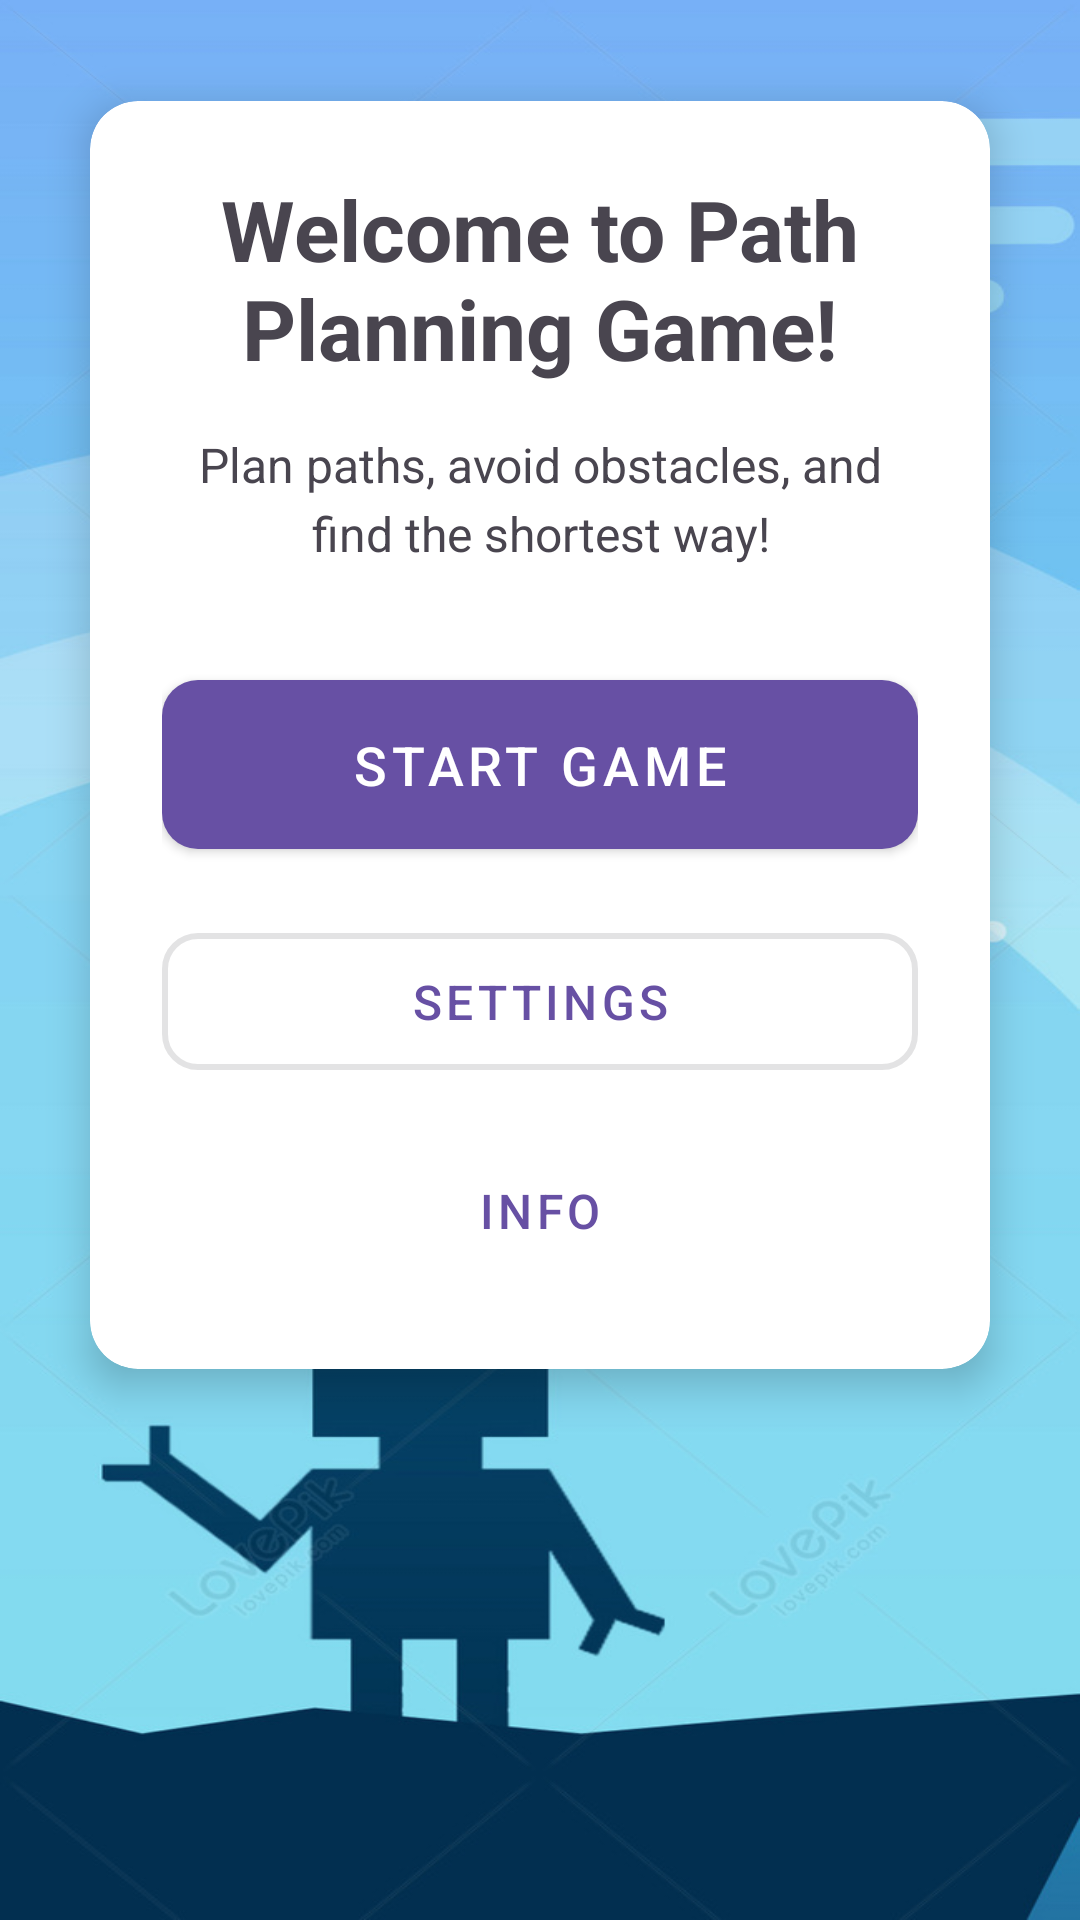

Produce the Android XML layout that renders to this screen, including the resource entries it uses.
<!-- AndroidManifest.xml: application theme Theme.PathPlanningGame -->
<!-- res/layout/activity_welcome.xml -->
<?xml version="1.0" encoding="utf-8"?>
<androidx.constraintlayout.widget.ConstraintLayout
    xmlns:android="http://schemas.android.com/apk/res/android"
    xmlns:app="http://schemas.android.com/apk/res-auto"
    android:layout_width="match_parent"
    android:layout_height="match_parent"
    android:background="@drawable/splash_background">

    <androidx.cardview.widget.CardView
        android:layout_width="match_parent"
        android:layout_height="wrap_content"
        android:layout_marginBottom="150dp"
        android:layout_marginLeft="30dp"
        android:layout_marginRight="30dp"
        app:cardCornerRadius="16dp"
        app:cardElevation="8dp"
        app:layout_constraintTop_toTopOf="parent"
        app:layout_constraintBottom_toBottomOf="parent">

        <LinearLayout
            android:layout_width="match_parent"
            android:layout_height="wrap_content"
            android:orientation="vertical"
            android:padding="24dp">

            <TextView
                android:id="@+id/welcomeMessage"
                android:layout_width="match_parent"
                android:layout_height="wrap_content"
                android:text="@string/welcome_to_path_planning_game"
                android:textSize="28sp"
                android:textStyle="bold"
                android:gravity="center"
                android:layout_marginBottom="16dp" />

            <TextView
                android:id="@+id/description"
                android:layout_width="match_parent"
                android:layout_height="wrap_content"
                android:text="@string/plan_paths_avoid_obstacles_and_find_the_shortest_way"
                android:textSize="16sp"
                android:gravity="center"
                android:layout_marginBottom="32dp"
                android:lineSpacingExtra="4dp"/>

            <com.google.android.material.button.MaterialButton
                android:id="@+id/startGameButton"
                android:layout_width="match_parent"
                android:layout_height="wrap_content"
                android:text="@string/start_game"
                android:textSize="18sp"
                android:padding="16dp"
                android:layout_marginBottom="16dp"
                app:cornerRadius="12dp"
                app:elevation="4dp"
                style="@style/Widget.MaterialComponents.Button" />

            <com.google.android.material.button.MaterialButton
                android:id="@+id/settingsButton"
                android:layout_width="match_parent"
                android:layout_height="wrap_content"
                android:text="settings"
                android:textSize="16sp"
                android:padding="12dp"
                android:layout_marginBottom="12dp"
                app:cornerRadius="12dp"
                app:elevation="2dp"
                style="@style/Widget.MaterialComponents.Button.OutlinedButton"
                app:strokeWidth="2dp" />

            <com.google.android.material.button.MaterialButton
                android:id="@+id/infoButton"
                android:layout_width="match_parent"
                android:layout_height="wrap_content"
                android:text="@string/info"
                android:textSize="16sp"
                android:padding="12dp"
                app:cornerRadius="12dp"
                style="@style/Widget.MaterialComponents.Button.TextButton" />

        </LinearLayout>
    </androidx.cardview.widget.CardView>

</androidx.constraintlayout.widget.ConstraintLayout>
<!-- resources referenced by this layout -->
<resources>
  <!-- drawable splash_background: png bitmap (drawable, 86935 bytes) -->
  <string name="info">Info</string>
  <string name="plan_paths_avoid_obstacles_and_find_the_shortest_way">Plan paths, avoid obstacles, and find the shortest way!</string>
  <string name="start_game">Start Game</string>
  <string name="welcome_to_path_planning_game">Welcome to Path Planning Game!</string>
  <style name="Theme.PathPlanningGame" parent="Base.Theme.PathPlanningGame" />
  <style name="Base.Theme.PathPlanningGame" parent="Theme.Material3.DayNight.NoActionBar">
          
          
      </style>
</resources>
